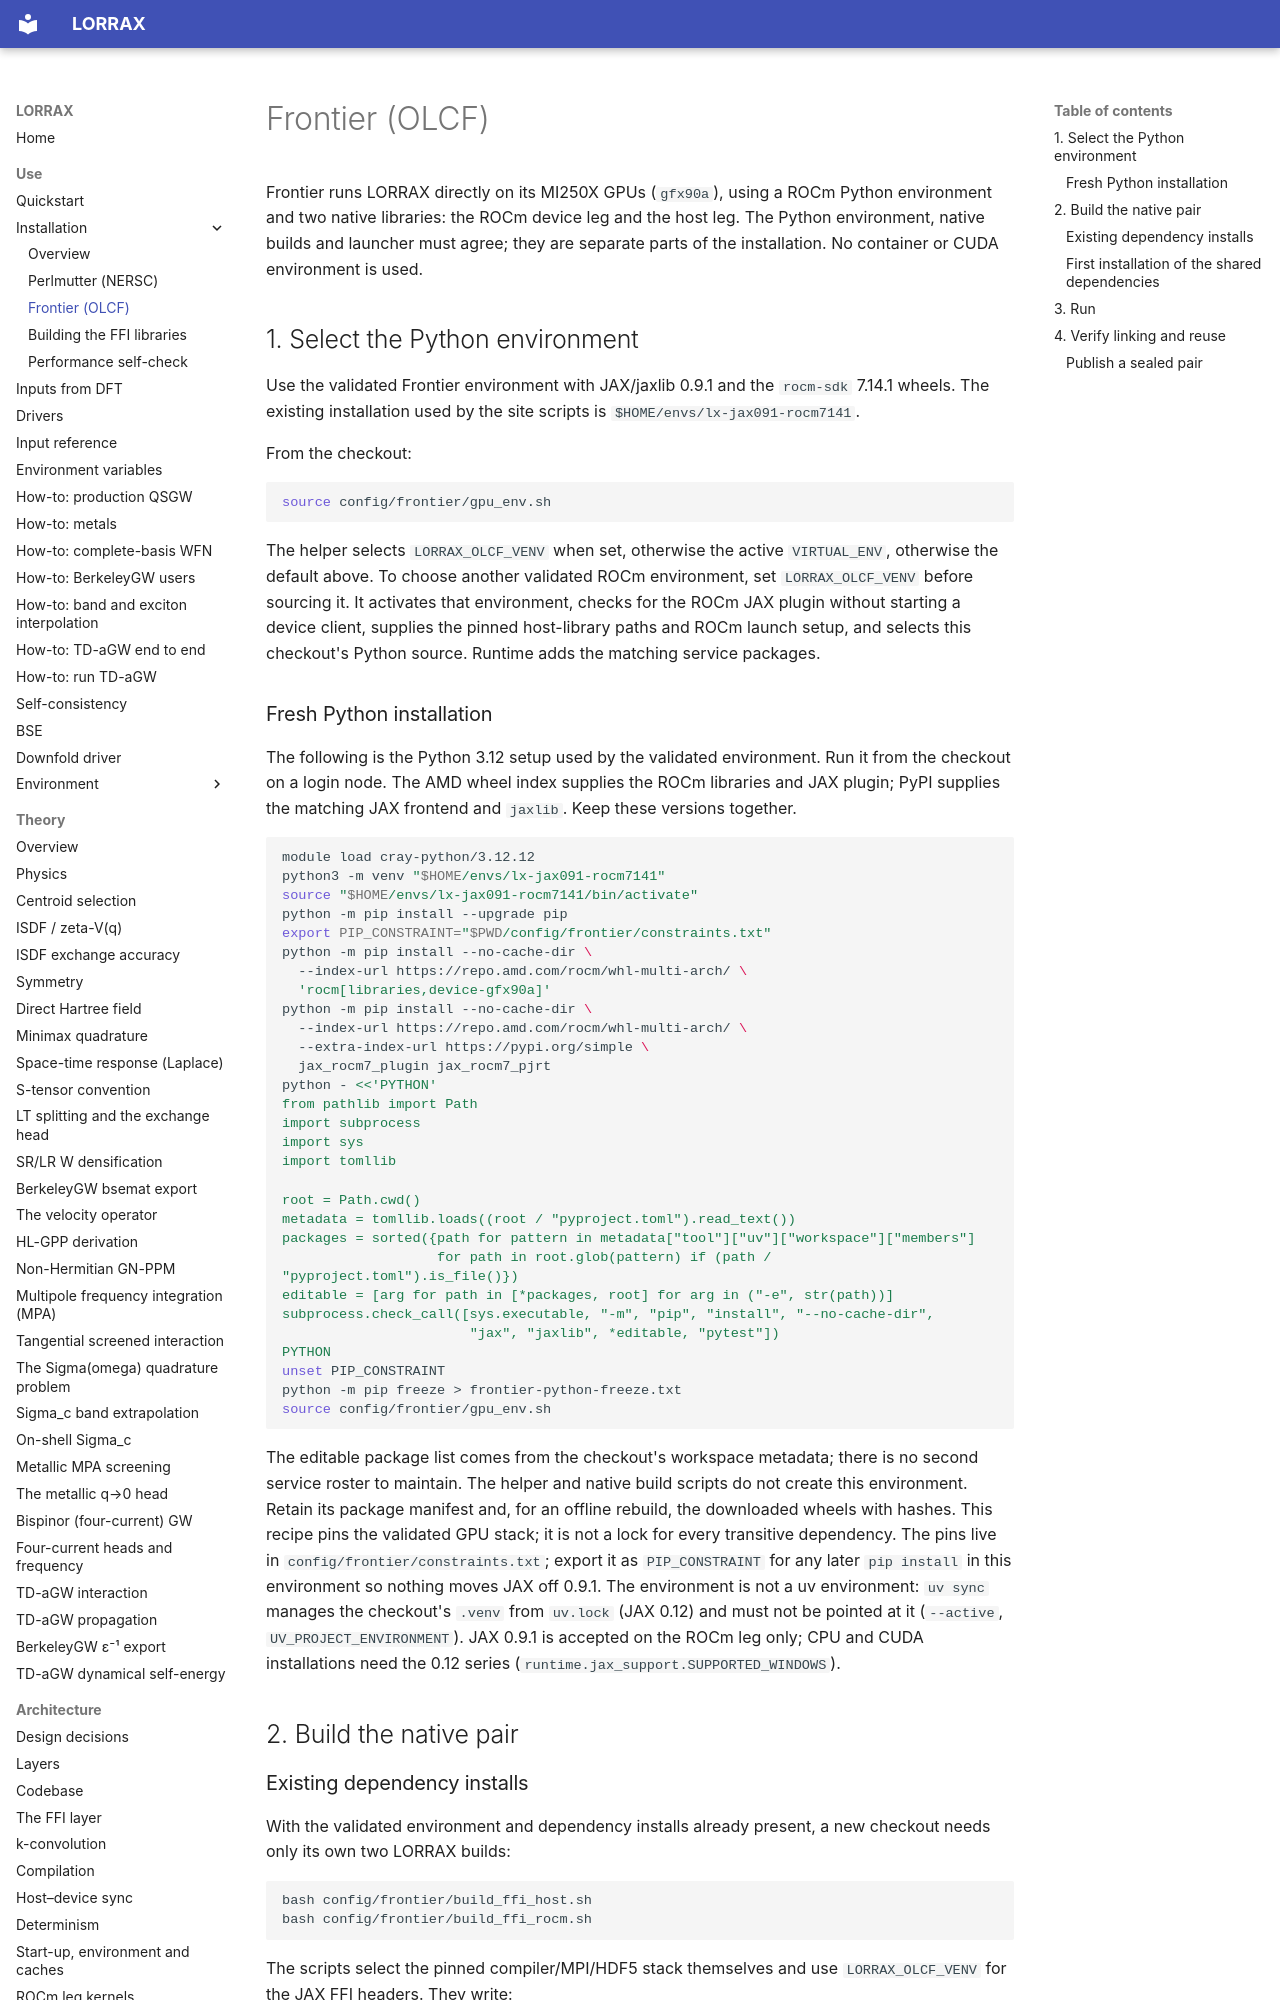

repository: jackmcarthur/lorrax · page: installation/frontier/index.html · generator: mkdocs

# Frontier (OLCF)

Frontier runs LORRAX directly on its MI250X GPUs (`gfx90a`), using a ROCm
Python environment and two native libraries: the ROCm device leg and the host
leg. The Python environment, native builds and launcher must agree; they are
separate parts of the installation. No container or CUDA environment is used.

## 1. Select the Python environment {#environment}

Use the validated Frontier environment with JAX/jaxlib 0.9.1 and the
`rocm-sdk` 7.14.1 wheels. The existing installation used by the site scripts
is `$HOME/envs/lx-jax091-rocm7141`.

From the checkout:

```bash
source config/frontier/gpu_env.sh
```

The helper selects `LORRAX_OLCF_VENV` when set, otherwise the active
`VIRTUAL_ENV`, otherwise the default above. To choose another validated
ROCm environment, set `LORRAX_OLCF_VENV` before sourcing it. It activates that
environment, checks for the ROCm JAX plugin without starting a device client,
supplies the pinned host-library paths and ROCm launch setup, and selects
this checkout's Python source. Runtime adds the matching service packages.

### Fresh Python installation

The following is the Python 3.12 setup used by the validated environment.
Run it from the checkout on a login node. The AMD wheel index supplies the
ROCm libraries and JAX plugin; PyPI supplies the matching JAX frontend and
`jaxlib`. Keep these versions together.

```bash
module load cray-python/3.12.12
python3 -m venv "$HOME/envs/lx-jax091-rocm7141"
source "$HOME/envs/lx-jax091-rocm7141/bin/activate"
python -m pip install --upgrade pip
export PIP_CONSTRAINT="$PWD/config/frontier/constraints.txt"
python -m pip install --no-cache-dir \
  --index-url https://repo.amd.com/rocm/whl-multi-arch/ \
  'rocm[libraries,device-gfx90a]'
python -m pip install --no-cache-dir \
  --index-url https://repo.amd.com/rocm/whl-multi-arch/ \
  --extra-index-url https://pypi.org/simple \
  jax_rocm7_plugin jax_rocm7_pjrt
python - <<'PYTHON'
from pathlib import Path
import subprocess
import sys
import tomllib

root = Path.cwd()
metadata = tomllib.loads((root / "pyproject.toml").read_text())
packages = sorted({path for pattern in metadata["tool"]["uv"]["workspace"]["members"]
                   for path in root.glob(pattern) if (path / "pyproject.toml").is_file()})
editable = [arg for path in [*packages, root] for arg in ("-e", str(path))]
subprocess.check_call([sys.executable, "-m", "pip", "install", "--no-cache-dir",
                       "jax", "jaxlib", *editable, "pytest"])
PYTHON
unset PIP_CONSTRAINT
python -m pip freeze > frontier-python-freeze.txt
source config/frontier/gpu_env.sh
```

The editable package list comes from the checkout's workspace metadata;
there is no second service roster to maintain. The helper and native build
scripts do not create this environment. Retain its package manifest and,
for an offline rebuild, the downloaded wheels with hashes. This recipe pins
the validated GPU stack; it is not a lock for every transitive dependency.
The pins live in `config/frontier/constraints.txt`; export it as
`PIP_CONSTRAINT` for any later `pip install` in this environment so nothing
moves JAX off 0.9.1. The environment is not a uv environment: `uv sync`
manages the checkout's `.venv` from `uv.lock` (JAX 0.12) and must not be
pointed at it (`--active`, `UV_PROJECT_ENVIRONMENT`). JAX 0.9.1 is accepted
on the ROCm leg only; CPU and CUDA installations need the 0.12 series
(`runtime.jax_support.SUPPORTED_WINDOWS`).

## 2. Build the native pair {#build}
